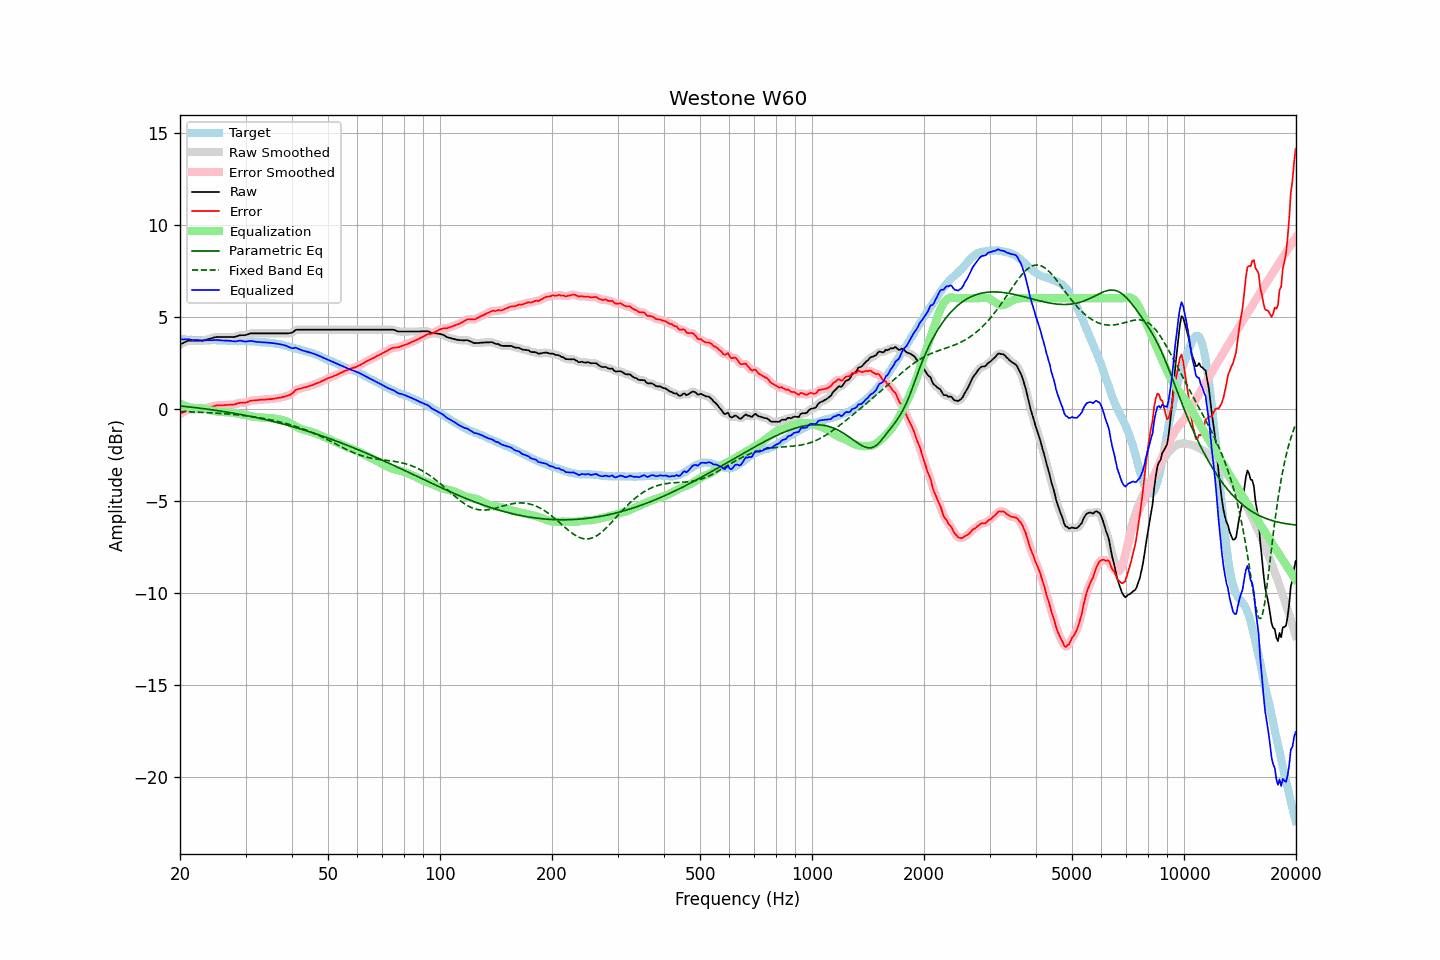

The table this chart was drawn from, first rows:
frequency, raw, error, smoothed, error_smoothed, equalization, parametric_eq, fixed_band_eq, equalized_raw, equalized_smoothed, target
20.00, 3.49, -0.29, 3.48, -0.29, 0.28, 0.14, -0.15, 3.77, 3.76, 3.78
20.20, 3.53, -0.24, 3.53, -0.24, 0.23, 0.14, -0.16, 3.76, 3.76, 3.77
20.40, 3.57, -0.20, 3.57, -0.19, 0.19, 0.13, -0.16, 3.76, 3.76, 3.77
20.61, 3.61, -0.15, 3.61, -0.14, 0.15, 0.12, -0.16, 3.76, 3.76, 3.76
20.81, 3.65, -0.10, 3.65, -0.10, 0.12, 0.11, -0.17, 3.77, 3.77, 3.75
21.02, 3.69, -0.05, 3.68, -0.06, 0.09, 0.10, -0.17, 3.78, 3.77, 3.74
21.23, 3.69, -0.05, 3.69, -0.05, 0.07, 0.09, -0.17, 3.75, 3.76, 3.74
21.44, 3.69, -0.06, 3.69, -0.05, 0.05, 0.08, -0.18, 3.73, 3.74, 3.74
21.66, 3.69, -0.05, 3.69, -0.05, 0.04, 0.07, -0.18, 3.73, 3.73, 3.73
21.87, 3.69, -0.04, 3.69, -0.04, 0.04, 0.06, -0.19, 3.72, 3.72, 3.73
22.09, 3.69, -0.03, 3.69, -0.04, 0.04, 0.05, -0.19, 3.72, 3.72, 3.72
22.31, 3.69, -0.03, 3.69, -0.03, 0.04, 0.04, -0.19, 3.72, 3.72, 3.72
22.54, 3.69, -0.02, 3.69, -0.03, 0.03, 0.03, -0.20, 3.72, 3.72, 3.71
22.76, 3.69, -0.03, 3.69, -0.03, 0.02, 0.02, -0.20, 3.71, 3.71, 3.72
22.99, 3.69, -0.03, 3.69, -0.02, 0.01, 0.00, -0.21, 3.70, 3.70, 3.72
23.22, 3.71, -0.00, 3.71, -0.00, -0.01, -0.01, -0.21, 3.70, 3.70, 3.71
23.45, 3.74, 0.03, 3.73, 0.02, -0.02, -0.02, -0.21, 3.72, 3.71, 3.71
23.69, 3.76, 0.05, 3.76, 0.05, -0.04, -0.03, -0.22, 3.71, 3.71, 3.71
23.92, 3.78, 0.07, 3.78, 0.07, -0.07, -0.04, -0.22, 3.71, 3.71, 3.71
24.16, 3.81, 0.09, 3.81, 0.09, -0.09, -0.05, -0.23, 3.72, 3.71, 3.72
24.40, 3.83, 0.10, 3.83, 0.11, -0.11, -0.07, -0.23, 3.72, 3.72, 3.73
24.65, 3.86, 0.13, 3.86, 0.13, -0.13, -0.08, -0.24, 3.73, 3.72, 3.72
24.89, 3.88, 0.16, 3.88, 0.15, -0.15, -0.09, -0.25, 3.73, 3.73, 3.72
25.14, 3.89, 0.18, 3.89, 0.17, -0.16, -0.10, -0.25, 3.73, 3.73, 3.71
25.39, 3.89, 0.18, 3.89, 0.18, -0.17, -0.12, -0.26, 3.72, 3.72, 3.71
25.65, 3.89, 0.18, 3.89, 0.18, -0.18, -0.13, -0.26, 3.71, 3.71, 3.71
25.91, 3.89, 0.18, 3.89, 0.18, -0.18, -0.14, -0.27, 3.70, 3.70, 3.71
26.16, 3.89, 0.18, 3.89, 0.18, -0.19, -0.16, -0.27, 3.70, 3.70, 3.71
26.43, 3.89, 0.19, 3.89, 0.19, -0.19, -0.17, -0.28, 3.70, 3.70, 3.70
26.69, 3.89, 0.19, 3.89, 0.20, -0.19, -0.19, -0.29, 3.70, 3.70, 3.70
26.96, 3.89, 0.20, 3.89, 0.20, -0.20, -0.20, -0.30, 3.69, 3.69, 3.69
27.23, 3.89, 0.21, 3.89, 0.21, -0.21, -0.22, -0.30, 3.68, 3.68, 3.67
27.50, 3.89, 0.22, 3.89, 0.22, -0.22, -0.23, -0.31, 3.67, 3.67, 3.67
27.77, 3.89, 0.22, 3.89, 0.22, -0.23, -0.25, -0.32, 3.66, 3.66, 3.67
28.05, 3.90, 0.23, 3.90, 0.23, -0.25, -0.26, -0.33, 3.65, 3.65, 3.67
28.33, 3.92, 0.25, 3.92, 0.26, -0.26, -0.28, -0.33, 3.66, 3.66, 3.67
28.62, 3.95, 0.29, 3.95, 0.29, -0.27, -0.29, -0.34, 3.67, 3.68, 3.66
28.90, 3.98, 0.31, 3.97, 0.31, -0.29, -0.31, -0.35, 3.69, 3.69, 3.66
29.19, 3.99, 0.33, 3.99, 0.32, -0.30, -0.32, -0.36, 3.69, 3.68, 3.66
29.48, 3.99, 0.32, 3.99, 0.32, -0.32, -0.34, -0.37, 3.67, 3.67, 3.67
29.78, 3.99, 0.32, 3.99, 0.32, -0.34, -0.36, -0.38, 3.65, 3.65, 3.67
30.08, 4.00, 0.32, 4.00, 0.33, -0.36, -0.37, -0.39, 3.64, 3.65, 3.68
30.38, 4.03, 0.36, 4.03, 0.36, -0.37, -0.39, -0.40, 3.66, 3.66, 3.67
30.68, 4.06, 0.39, 4.06, 0.40, -0.39, -0.41, -0.41, 3.67, 3.67, 3.66
30.99, 4.09, 0.44, 4.08, 0.42, -0.41, -0.43, -0.43, 3.68, 3.67, 3.65
31.30, 4.09, 0.44, 4.09, 0.44, -0.42, -0.44, -0.44, 3.66, 3.67, 3.65
31.61, 4.09, 0.44, 4.09, 0.45, -0.44, -0.46, -0.45, 3.65, 3.65, 3.65
31.93, 4.09, 0.45, 4.09, 0.45, -0.46, -0.48, -0.46, 3.63, 3.63, 3.64
32.24, 4.09, 0.46, 4.09, 0.46, -0.47, -0.50, -0.48, 3.62, 3.62, 3.63
32.57, 4.09, 0.47, 4.09, 0.47, -0.47, -0.52, -0.49, 3.62, 3.62, 3.62
32.89, 4.09, 0.48, 4.09, 0.48, -0.48, -0.54, -0.50, 3.61, 3.61, 3.61
33.22, 4.09, 0.48, 4.09, 0.48, -0.48, -0.56, -0.52, 3.61, 3.61, 3.60
33.55, 4.09, 0.49, 4.09, 0.49, -0.49, -0.58, -0.54, 3.60, 3.60, 3.60
33.89, 4.09, 0.49, 4.09, 0.49, -0.49, -0.60, -0.55, 3.60, 3.60, 3.60
34.23, 4.09, 0.50, 4.09, 0.50, -0.50, -0.62, -0.57, 3.59, 3.59, 3.59
34.57, 4.09, 0.51, 4.09, 0.51, -0.51, -0.64, -0.58, 3.58, 3.58, 3.58
34.92, 4.09, 0.52, 4.09, 0.51, -0.51, -0.66, -0.60, 3.57, 3.57, 3.57
35.27, 4.09, 0.51, 4.09, 0.52, -0.52, -0.68, -0.62, 3.56, 3.56, 3.58
35.62, 4.09, 0.54, 4.09, 0.53, -0.53, -0.70, -0.64, 3.55, 3.55, 3.55
35.97, 4.09, 0.55, 4.09, 0.55, -0.55, -0.72, -0.66, 3.54, 3.54, 3.54
... 635 more rows
